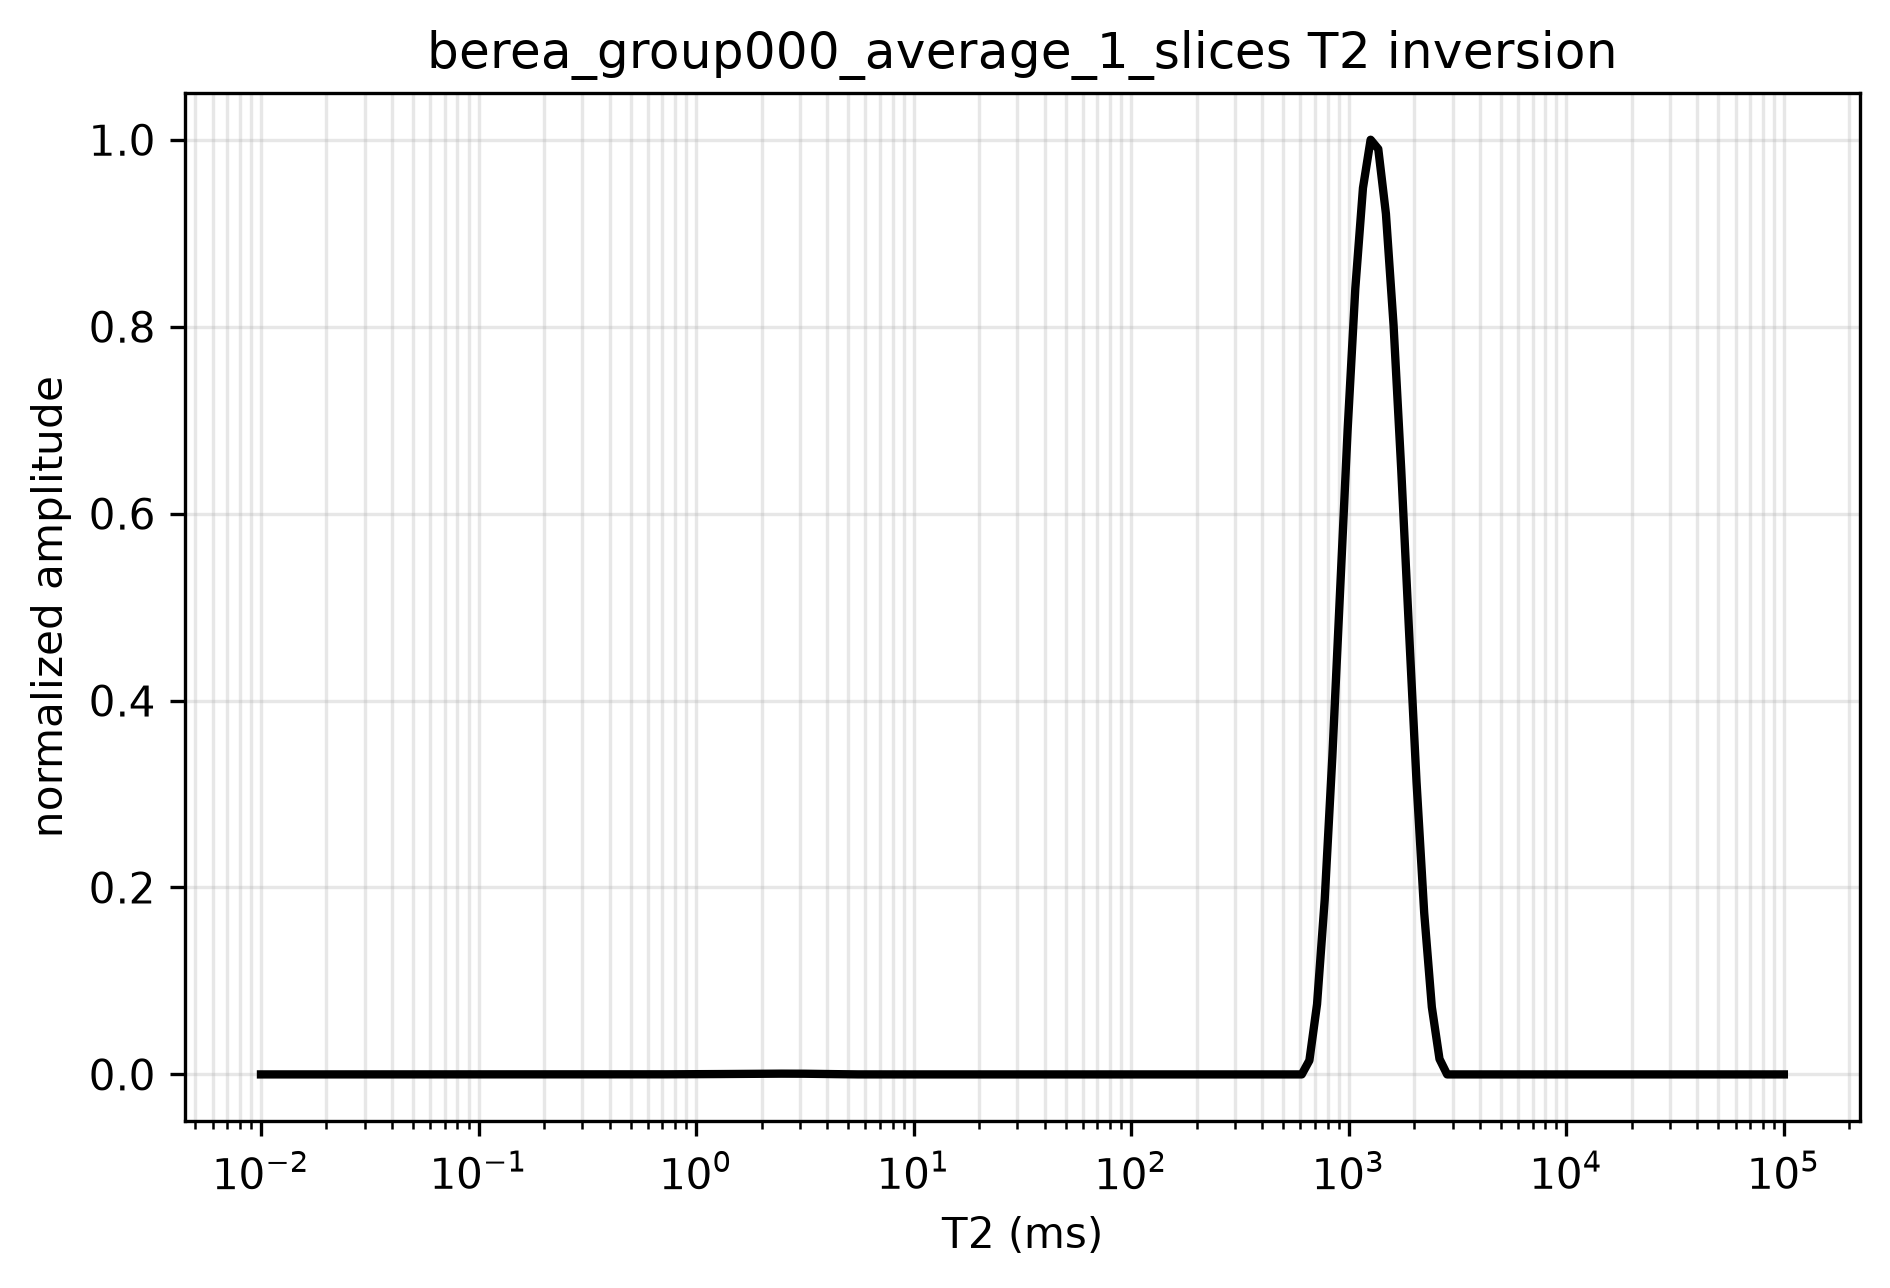

Data behind this chart, as committed beside it:
t2_ms, amplitude, normalized_amplitude
0.01, 0.0, 0.0
0.01084, 2.97154064657054e-18, 2.7485418152498797e-17
0.01176, 7.906563976241734e-18, 7.313217044070774e-17
0.01275, 1.2740309380728438e-17, 1.1784214734725537e-16
0.01383, 1.477414230408711e-17, 1.366541896510843e-16
0.01499, 1.3592786637914965e-17, 1.257271796137022e-16
0.01626, 1.1726253926269128e-17, 1.0846258922887555e-16
0.01763, 8.521649288472791e-18, 7.882143369397738e-17
0.01912, 4.928421755758709e-18, 4.558569069052941e-17
0.02073, 1.8205662019966284e-18, 1.68394207879788e-17
0.02248, 0.0, 0.0
0.02437, 1.822149524857922e-19, 1.6854065814276286e-18
0.02643, 4.022318377208904e-18, 3.720464085445338e-17
0.02866, 1.3312806705838026e-17, 1.2313749082168647e-16
0.03108, 2.8563162630838275e-17, 2.641964428696167e-16
0.0337, 4.708116722961334e-17, 4.354796795080377e-16
0.03654, 6.790175597079275e-17, 6.280607866831907e-16
0.03963, 9.147038625077146e-17, 8.460600455102504e-16
0.04297, 1.1585393712445316e-16, 1.0715969543118645e-15
0.0466, 1.4016668658962525e-16, 1.2964789818413953e-15
0.05053, 1.6345223708893088e-16, 1.5118598796673035e-15
0.05479, 1.8417593063896233e-16, 1.7035447497848408e-15
0.05941, 2.0210348253077227e-16, 1.8693665637202133e-15
0.06442, 2.1637256451411861e-16, 2.001349171939687e-15
0.06986, 2.2502376068392112e-16, 2.0813688561801643e-15
0.07575, 2.2778108566572137e-16, 2.106872875515917e-15
0.08214, 2.263352954856813e-16, 2.09349996483235e-15
0.08907, 2.1791016435692211e-16, 2.0155712808243308e-15
0.09659, 2.0438036530996291e-16, 1.8904267081750784e-15
0.1047, 1.8441582256101322e-16, 1.7057636424648332e-15
0.1136, 1.5820548778252514e-16, 1.463329801913083e-15
0.1232, 1.2800723197973003e-16, 1.1840094805929406e-15
0.1335, 9.51424062482041e-17, 8.800245834714773e-16
0.1448, 6.264052404348017e-17, 5.793967511814873e-16
0.157, 3.5987966867459306e-17, 3.3287255180304007e-16
0.1703, 1.600205278114849e-17, 1.480118108079131e-16
0.1846, 3.7065728499034025e-18, 3.4284136348553823e-17
0.2002, 0.0, 0.0
0.2171, 0.0, 0.0
0.2354, 0.0, 0.0
0.2553, 0.0, 0.0
0.2768, 0.0, 0.0
0.3002, 0.0, 0.0
0.3255, 2.1691415582928583e-08, 2.0063586486844566e-07
0.353, 1.0618817139716167e-07, 9.821929567305741e-07
0.3827, 2.9460354988521557e-07, 2.7249506975954705e-06
0.415, 6.280487117573422e-07, 5.809168884400437e-06
0.4501, 1.1476284303551023e-06, 1.0615048233787316e-05
0.488, 1.894429830680293e-06, 1.7522626223170964e-05
0.5292, 2.909494985159527e-06, 2.6911523613853262e-05
0.5738, 4.233759057397313e-06, 3.9160372308483554e-05
0.6223, 5.9079200745505e-06, 5.46456108039334e-05
0.6748, 7.972181915385595e-06, 7.37391069461046e-05
0.7317, 1.0465776736470684e-05, 9.680374058641113e-05
0.7934, 1.3426126336436102e-05, 0.0001242
0.8603, 1.688744634475521e-05, 0.0001562
0.9329, 2.087853976541502e-05, 0.0001931
1.012, 2.541948083432849e-05, 0.0002351
1.097, 3.0516877373796246e-05, 0.0002823
1.19, 3.615744803430079e-05, 0.0003344
... 140 more rows
